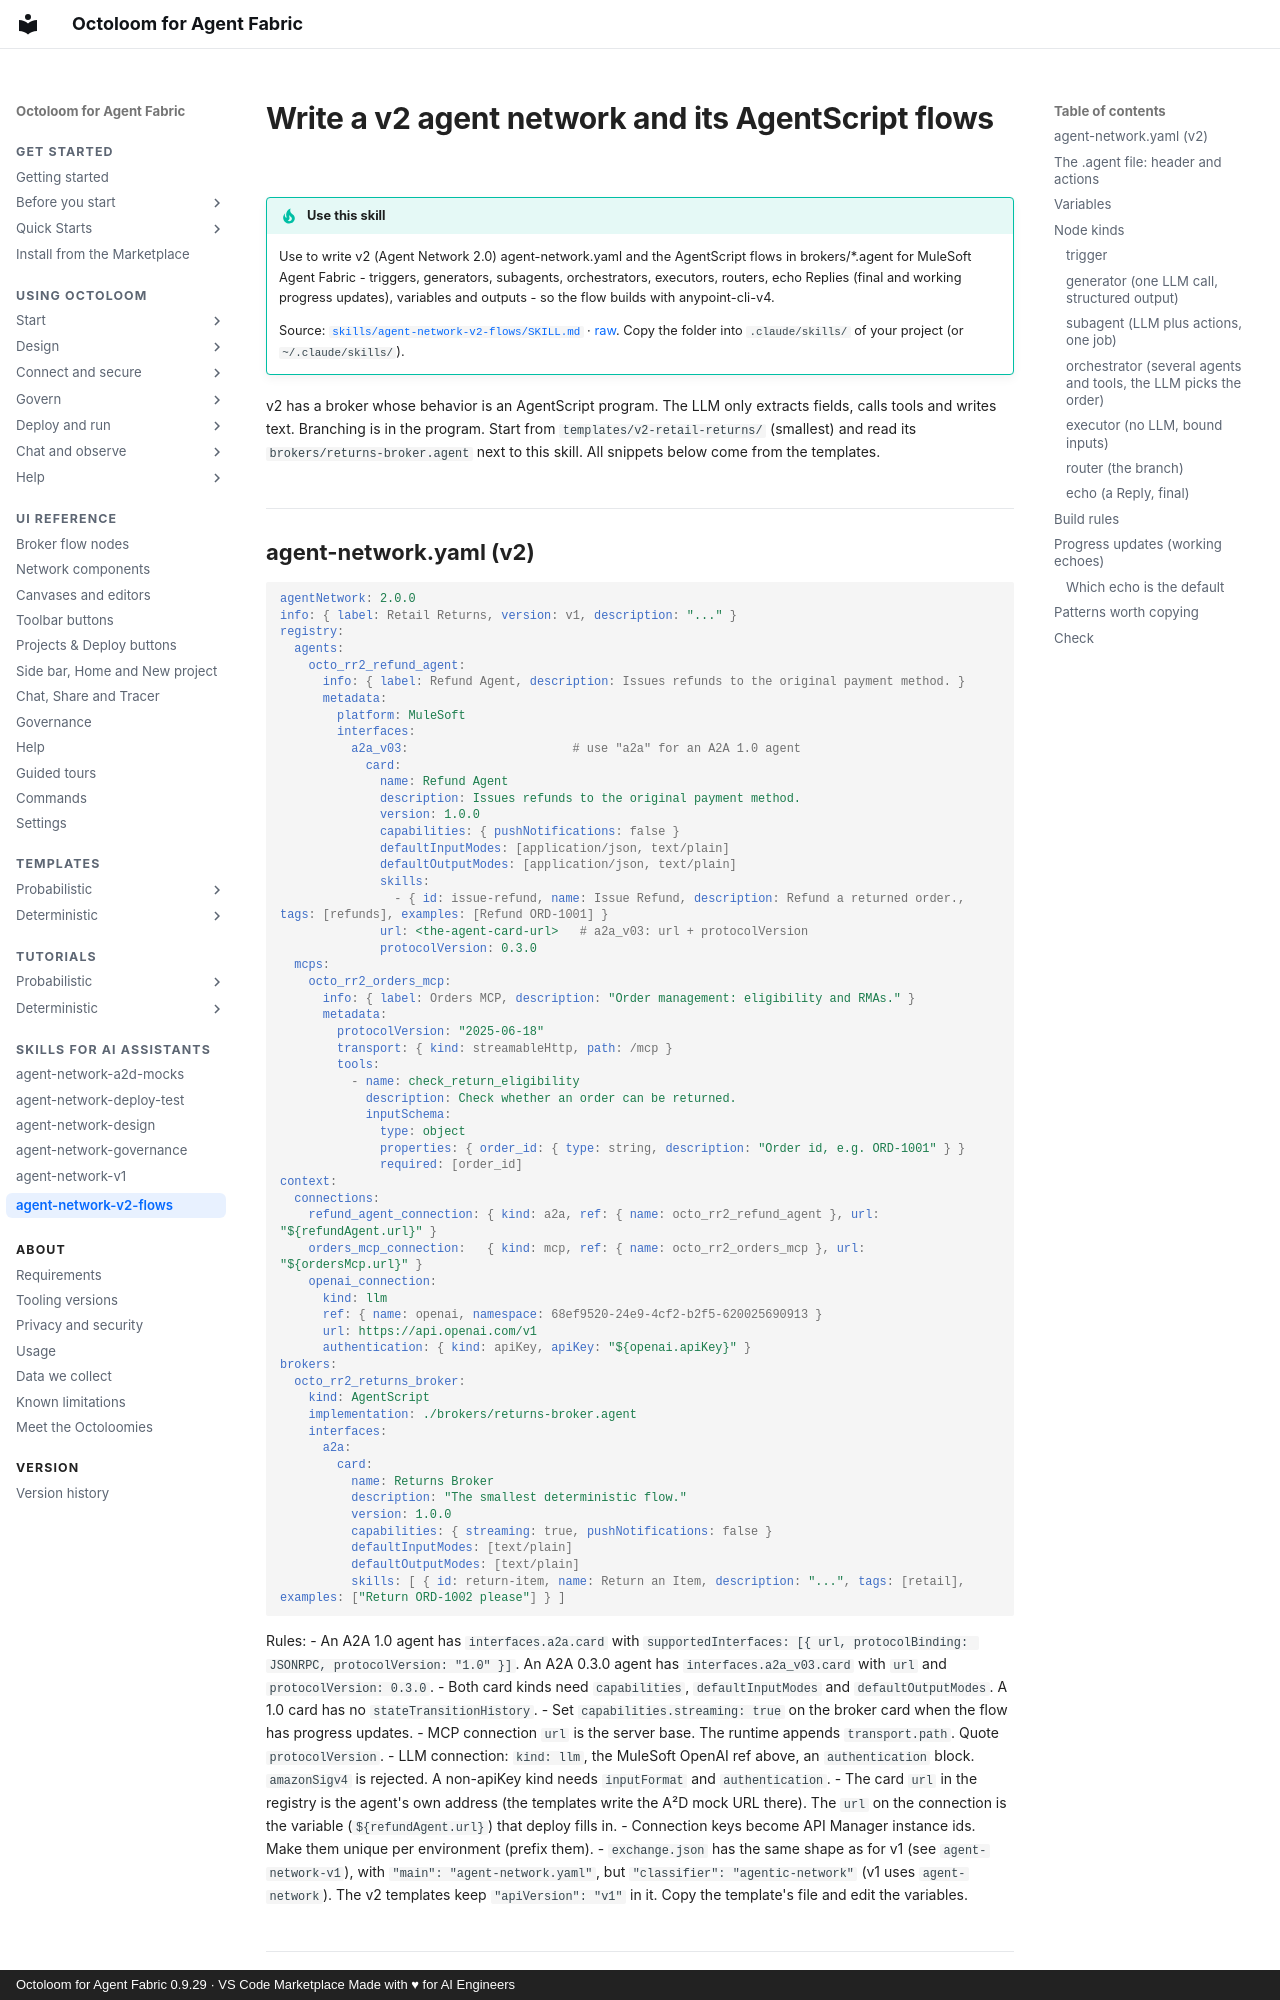

repository: A2D-Agentic-Asset-Designer/octoloom-assets · page: skills/agent-network-v2-flows/index.html · generator: mkdocs · copyright: Octoloom for Agent Fabric 0.9.29 · VS Code Marketplace Made with ♥ for AI Engineers

# Write a v2 agent network and its AgentScript flows

!!! tip "Use this skill"
    Use to write v2 (Agent Network 2.0) agent-network.yaml and the AgentScript flows in brokers/*.agent for MuleSoft Agent Fabric - triggers, generators, subagents, orchestrators, executors, routers, echo Replies (final and working progress updates), variables and outputs - so the flow builds with anypoint-cli-v4.

    Source: [`skills/agent-network-v2-flows/SKILL.md`](https://github.com/A2D-Agentic-Asset-Designer/octoloom-assets/blob/main/skills/agent-network-v2-flows/SKILL.md) · [raw](https://raw.githubusercontent.com/A2D-Agentic-Asset-Designer/octoloom-assets/main/skills/agent-network-v2-flows/SKILL.md). Copy the folder into `.claude/skills/` of your project (or `~/.claude/skills/`).

v2 has a broker whose behavior is an AgentScript program. The LLM only extracts fields, calls tools and writes text. Branching is in the program. Start from `templates/v2-retail-returns/` (smallest) and read its `brokers/returns-broker.agent` next to this skill. All snippets below come from the templates.
